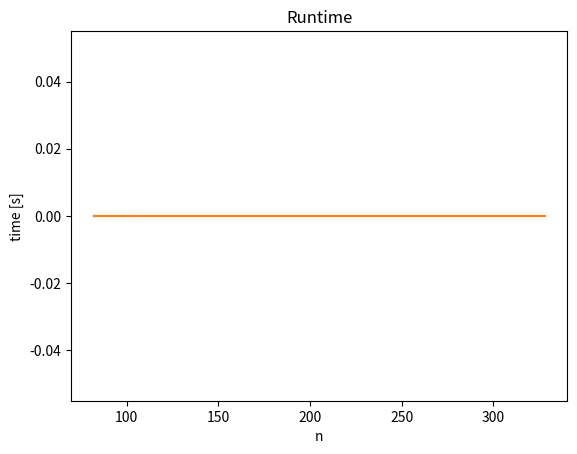

Reproduce this figure in Python.
import sys
from time import process_time
import numpy as np
import matplotlib.pyplot as plt

sys.setrecursionlimit(100_000_000)

def memoization(n):
    b_buffer = [None for x in range(n+1)]

    return memoization_helper(n, b_buffer)
    
def memoization_helper(n, buffer):    
    if n < 0:
        return 10**10
    elif n == 0:
        return 0
    elif buffer[n] is not None:
        return buffer[n]
    else:
        buffer[n] = min(n, 1 + memoization_helper(n-a, buffer), 1 + memoization_helper(n-b, buffer), 1 + memoization_helper(n-c, buffer))

    return buffer[n]

def time_b(n):
    start = process_time()
    memoization(n)
    end = process_time()

    print(f'Time: {end-start}, {n}')
    
    return end - start


n = 82
a = 5
b = 6
c = 7
linear = [n+x for x in range(0,20)]
exponential = [2**x * n for x in range(3)] # over 3 gives seg fault, number is 21600

print(linear, exponential)

linear_res = [time_b(x) for x in linear]
plt.title("Runtime")
plt.plot(linear, linear_res)
plt.xlabel(r'n')
plt.ylabel(r'time [s]')
plt.grid()
plt.savefig('c_linear.png')


exponential_res = [time_b(x) for x in exponential]
plt.plot(exponential, exponential_res)
plt.xlabel(r'n')
plt.ylabel(r'time [s]')
plt.grid()
plt.savefig('c_exponential.png')